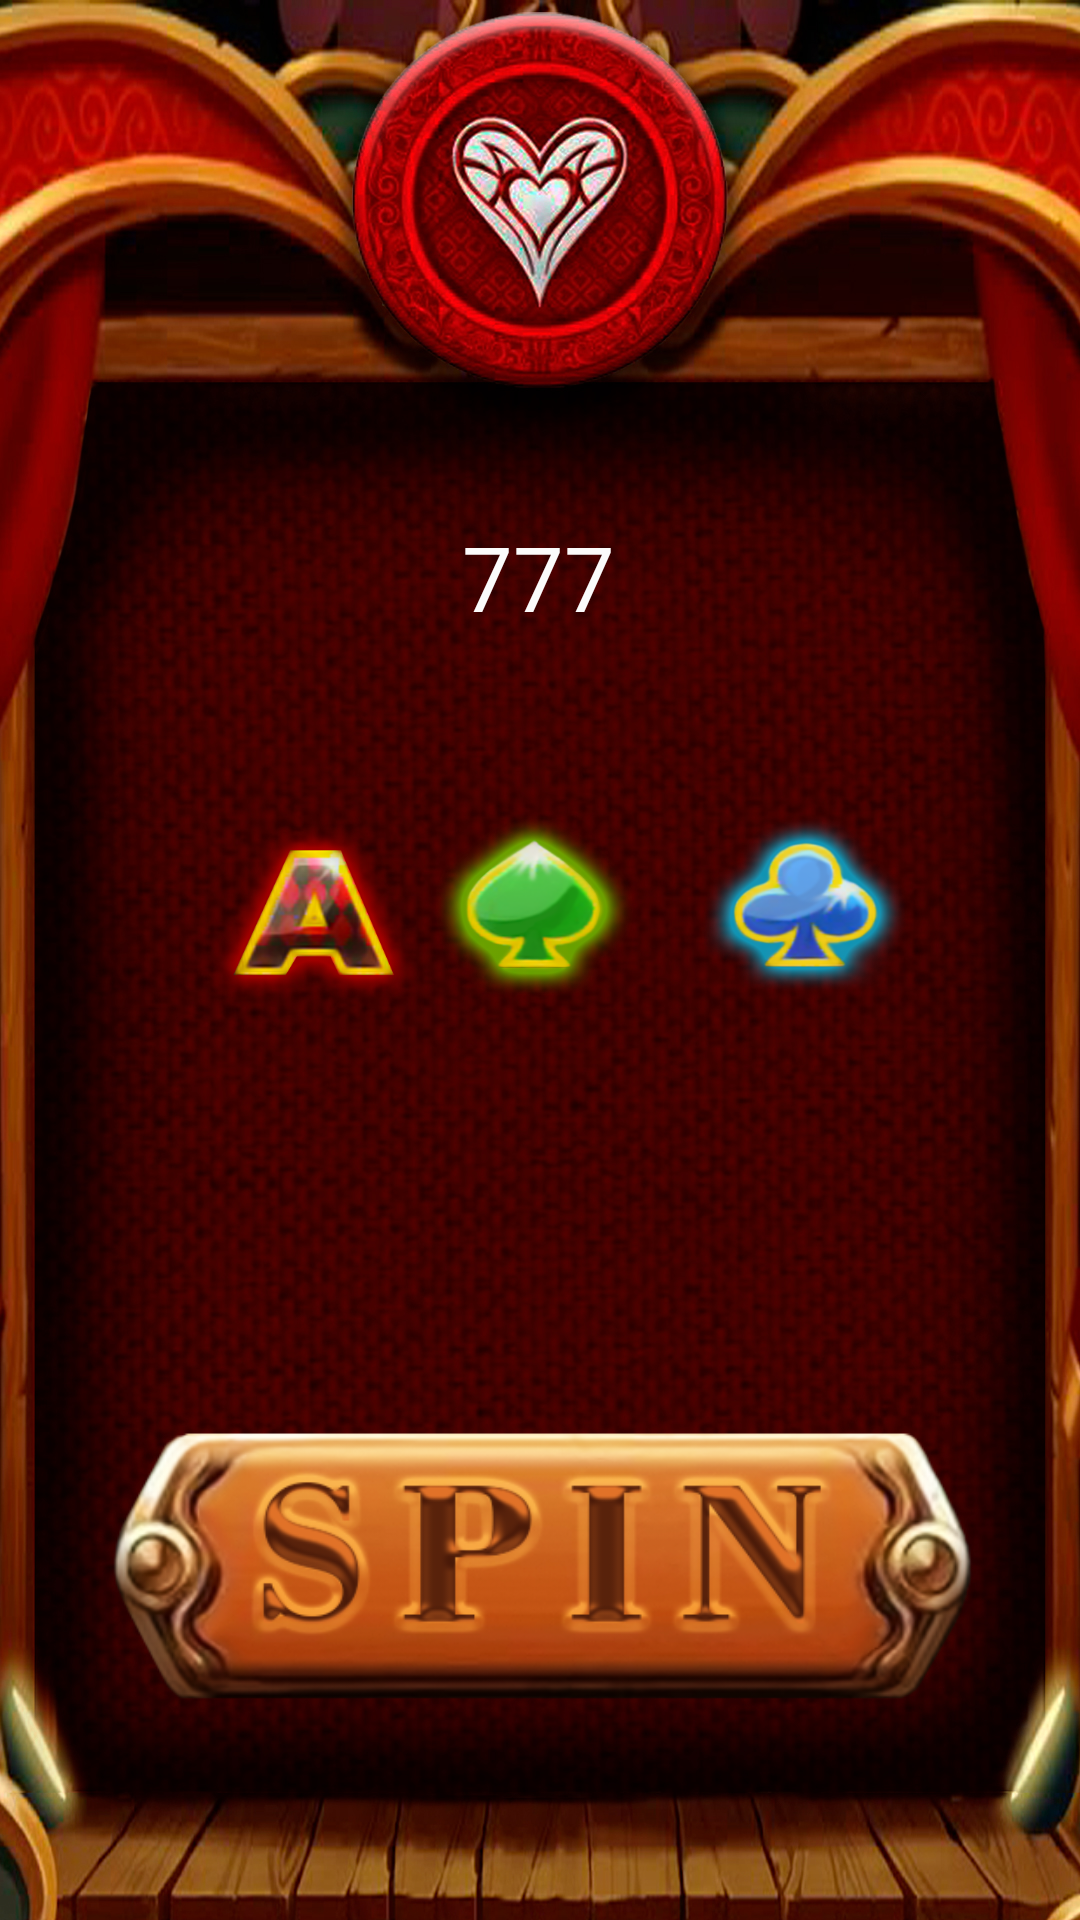

Android layout source for this screen:
<!-- AndroidManifest.xml: application theme Theme.IncredibleJoker -->
<!-- res/layout/activity_main.xml -->
<?xml version="1.0" encoding="utf-8"?>
<androidx.constraintlayout.widget.ConstraintLayout xmlns:android="http://schemas.android.com/apk/res/android"
    xmlns:app="http://schemas.android.com/apk/res-auto"
    xmlns:tools="http://schemas.android.com/tools"
    android:layout_width="match_parent"
    android:layout_height="match_parent"
    tools:context=".MainActivity">

    <ImageView
        android:id="@+id/imageView1"
        android:layout_width="0dp"
        android:layout_height="0dp"
        android:scaleType="centerCrop"
        app:layout_constraintBottom_toBottomOf="parent"
        app:layout_constraintEnd_toEndOf="parent"
        app:layout_constraintHorizontal_bias="0.0"
        app:layout_constraintStart_toStartOf="parent"
        app:layout_constraintTop_toTopOf="parent"
        app:layout_constraintVertical_bias="0.0"
        app:srcCompat="@drawable/bg" />

    <TextView
        android:id="@+id/textView"
        android:layout_width="wrap_content"
        android:layout_height="wrap_content"
        android:layout_marginTop="172dp"
        android:text="777"
        android:textColor="#FBFBFB"
        android:textSize="30sp"
        app:layout_constraintEnd_toEndOf="parent"
        app:layout_constraintHorizontal_bias="0.498"
        app:layout_constraintStart_toStartOf="parent"
        app:layout_constraintTop_toTopOf="parent" />

    <View
        android:id="@+id/button1"
        android:layout_width="129dp"
        android:layout_height="109dp"
        android:layout_marginStart="40dp"
        android:background="@drawable/ic_slot_1"
        android:clickable="false"
        app:layout_constraintBottom_toBottomOf="@+id/button3"
        app:layout_constraintStart_toStartOf="@+id/imageView1"
        app:layout_constraintTop_toTopOf="@+id/button3"
        app:layout_constraintVertical_bias="0.0" />

    <View
        android:id="@+id/button2"
        android:layout_width="129dp"
        android:layout_height="109dp"
        android:background="@drawable/ic_slot_2"
        android:clickable="false"
        app:layout_constraintBottom_toBottomOf="parent"
        app:layout_constraintEnd_toEndOf="parent"
        app:layout_constraintHorizontal_bias="0.498"
        app:layout_constraintStart_toStartOf="parent"
        app:layout_constraintTop_toTopOf="parent"
        app:layout_constraintVertical_bias="0.471" />

    <View
        android:id="@+id/button3"
        android:layout_width="129dp"
        android:layout_height="109dp"
        android:layout_marginEnd="28dp"
        android:background="@drawable/ic_slot_3"
        android:clickable="false"
        app:layout_constraintBottom_toBottomOf="@+id/button2"
        app:layout_constraintEnd_toEndOf="parent"
        app:layout_constraintTop_toTopOf="@+id/button2"
        app:layout_constraintVertical_bias="0.0" />

    <androidx.constraintlayout.widget.Group
        android:id="@+id/view1"
        class="com.google.android.material.chip.ChipGroup"
        android:layout_width="wrap_content"
        android:layout_height="wrap_content"
        app:constraint_referenced_ids="button3,button2,button1"
        tools:layout_editor_absoluteX="196dp"
        tools:layout_editor_absoluteY="222dp" />

    <ImageView
        android:id="@+id/imageView"
        android:layout_width="297dp"
        android:layout_height="175dp"
        android:layout_marginBottom="32dp"
        app:layout_constraintBottom_toBottomOf="@+id/imageView1"
        app:layout_constraintEnd_toEndOf="parent"
        app:layout_constraintStart_toStartOf="parent"
        app:srcCompat="@drawable/spin_btn" />

</androidx.constraintlayout.widget.ConstraintLayout>
<!-- resources referenced by this layout -->
<resources>
  <!-- drawable bg: jpg bitmap (drawable, 768914 bytes) -->
  <!-- drawable ic_slot_1: png bitmap (drawable, 67181 bytes) -->
  <!-- drawable ic_slot_2: png bitmap (drawable, 57289 bytes) -->
  <!-- drawable ic_slot_3: png bitmap (drawable, 65920 bytes) -->
  <!-- drawable spin_btn: png bitmap (drawable, 115508 bytes) -->
  <style name="Theme.IncredibleJoker" parent="Theme.MaterialComponents.DayNight.NoActionBar">
          
          <item name="colorPrimary">@color/purple_500</item>
          <item name="colorPrimaryVariant">@color/purple_700</item>
          <item name="colorOnPrimary">@color/white</item>
          
          <item name="colorSecondary">@color/teal_200</item>
          <item name="colorSecondaryVariant">@color/teal_700</item>
          <item name="colorOnSecondary">@color/black</item>
          
          <item name="android:statusBarColor" tools:targetApi="l">?attr/colorPrimaryVariant</item>
          
      </style>
  <!-- not gathered from this repository: default colours our renderer supplied (Android Studio template values) -->
  <color name="purple_500">#FF6200EE</color>
  <color name="purple_700">#FF3700B3</color>
  <color name="teal_200">#FF03DAC5</color>
  <color name="teal_700">#FF018786</color>
  <color name="black">#FF000000</color>
  <color name="white">#FFFFFFFF</color>
</resources>
